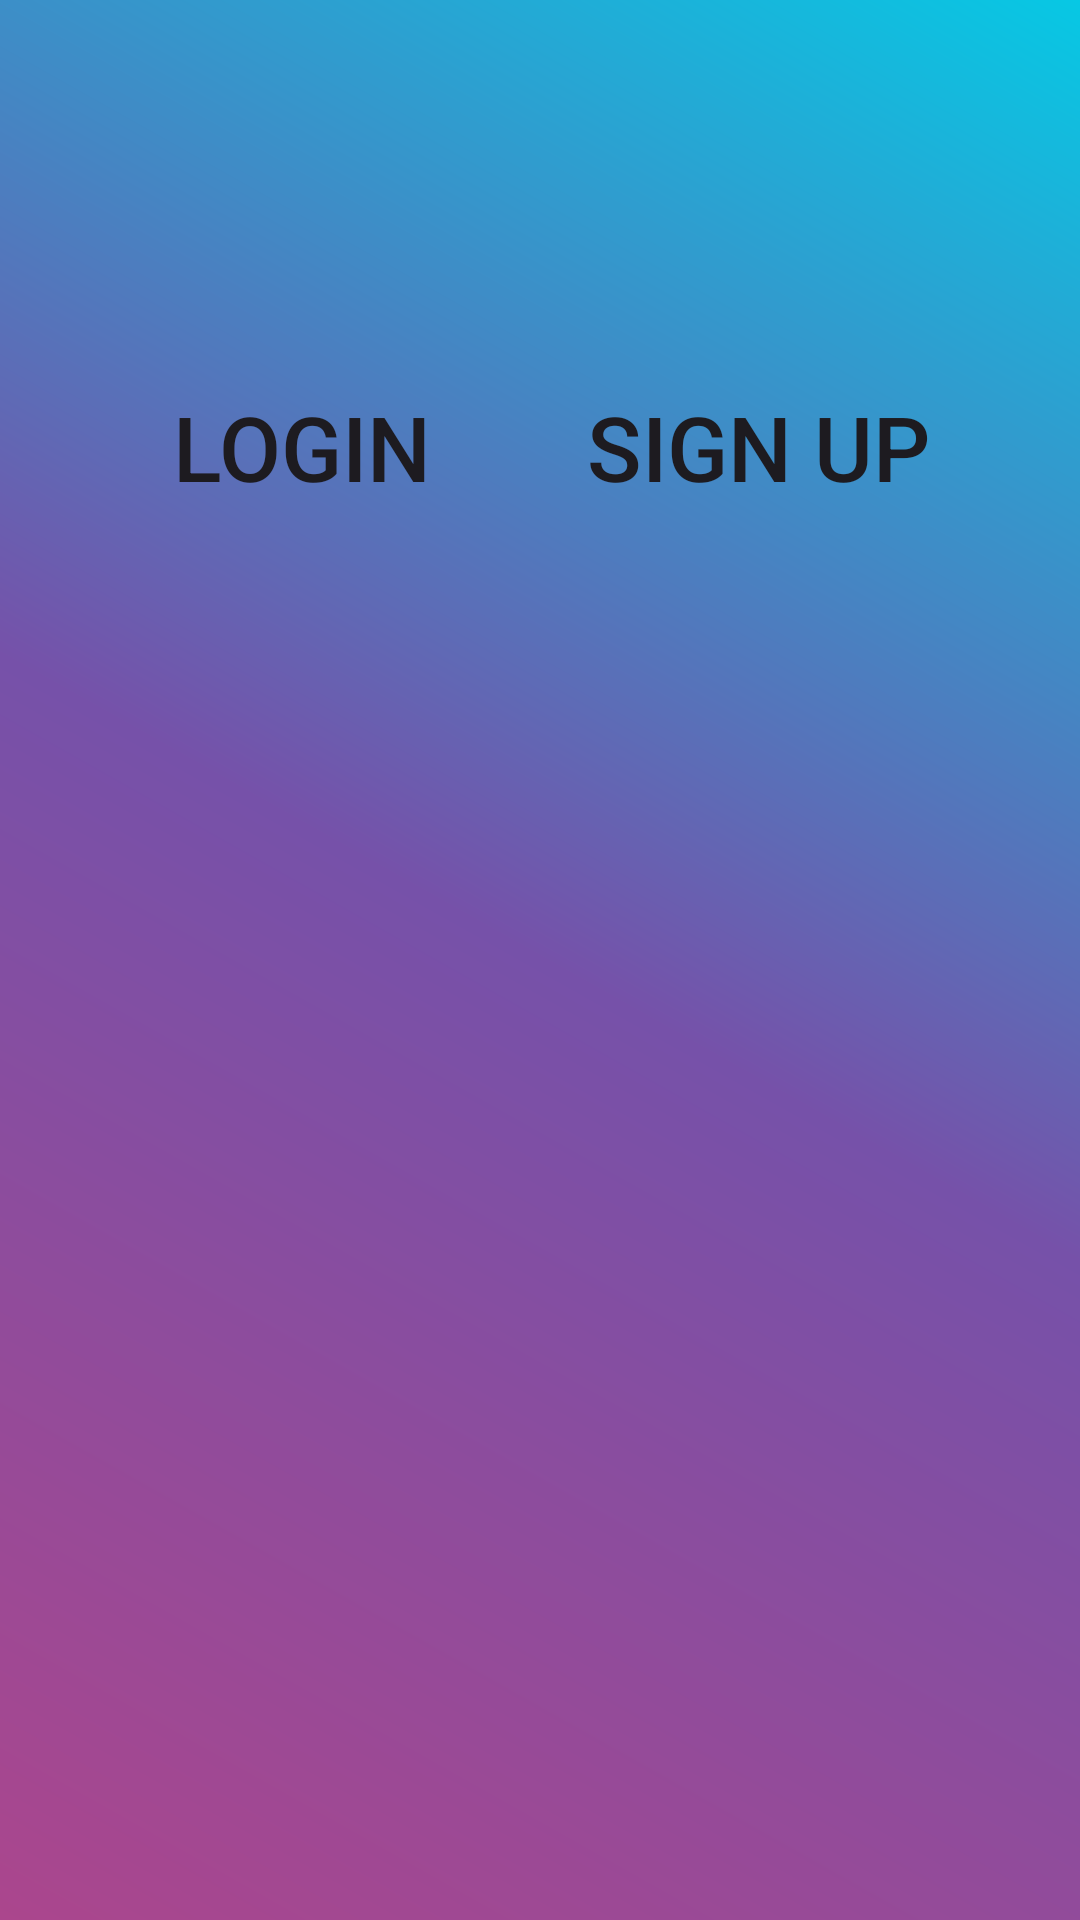

Here is an Android app screen rendered from its layout file. Give the layout XML and the strings, colors and styles it references.
<!-- AndroidManifest.xml: application theme Theme.BKA -->
<!-- res/layout/activity_login.xml -->
<?xml version="1.0" encoding="utf-8"?>
<androidx.constraintlayout.widget.ConstraintLayout xmlns:android="http://schemas.android.com/apk/res/android"
    xmlns:app="http://schemas.android.com/apk/res-auto"
    xmlns:tools="http://schemas.android.com/tools"
    android:id="@+id/main"
    android:layout_width="match_parent"
    android:layout_height="match_parent"
    android:background="@drawable/start_background"
    tools:context=".login">

    <androidx.fragment.app.FragmentContainerView
        android:id="@+id/fragment_container_view_tag"
        android:name="com.ibiaspabellon.bka.fragment_login"
        android:layout_width="472dp"
        android:layout_height="448dp"
        android:foregroundGravity="center_vertical"
        android:textAlignment="center"
        android:visibility="invisible"
        app:layout_constraintBottom_toBottomOf="parent"
        app:layout_constraintEnd_toEndOf="parent"
        app:layout_constraintHorizontal_bias="0.218"
        app:layout_constraintStart_toStartOf="parent"
        app:layout_constraintTop_toBottomOf="@+id/btnSignup"
        app:layout_constraintVertical_bias="0.155"
        tools:ignore="VisualLintBounds" />

    <Button
        android:id="@+id/login"
        android:layout_width="181dp"
        android:layout_height="76dp"
        android:text="Login"
        android:textSize="30sp"
        android:background="@android:color/transparent"
        app:layout_constraintBottom_toBottomOf="parent"
        app:layout_constraintEnd_toEndOf="parent"
        app:layout_constraintHorizontal_bias="0.057"
        app:layout_constraintStart_toStartOf="parent"
        app:layout_constraintTop_toTopOf="parent"
        app:layout_constraintVertical_bias="0.197" />

    <Button
        android:id="@+id/btnSignup"
        android:layout_width="181dp"
        android:layout_height="76dp"
        android:text="Sign Up"
        android:textSize="30sp"
        android:background="@android:color/transparent"
        app:layout_constraintBottom_toBottomOf="parent"
        app:layout_constraintEnd_toEndOf="parent"
        app:layout_constraintHorizontal_bias="0.906"
        app:layout_constraintStart_toStartOf="parent"
        app:layout_constraintTop_toTopOf="parent"
        app:layout_constraintVertical_bias="0.197" />


</androidx.constraintlayout.widget.ConstraintLayout>
<!-- resources referenced by this layout -->
<resources>
  <!-- drawable start_background (drawable) -->
  <?xml version="1.0" encoding="utf-8"?>
  <shape xmlns:android="http://schemas.android.com/apk/res/android"
      android:shape="rectangle">
      <gradient
          android:startColor="#AB468D"
           android:centerColor="#7651A9"
          android:endColor="#07C8E4"
          android:angle="45" />
  
  
  </shape>
  <style name="Theme.BKA" parent="Base.Theme.BKA" />
  <style name="Base.Theme.BKA" parent="Theme.Material3.DayNight.NoActionBar">
          
          
      </style>
</resources>
